Run: headless pygame with SDL's dummy video driver; simulated clock (each Clock.tick advances the game by its frame time, no real sleeping); random seed 0; keys injected as events and as key.get_pressed() state; no mouse input.
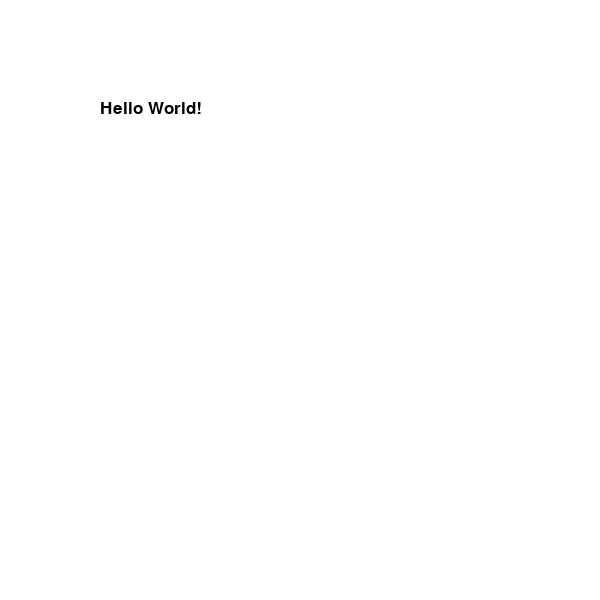
Frame 1 of 4 · flips 1–60 · no input
Frame 2 of 4 · flips 61–180 · tapped SPACE, RETURN · held RIGHT (→), D · screen unchanged from frame 1, image omitted
Frame 3 of 4 · flips 181–300 · held DOWN (↓), S · screen unchanged from frame 2, image omitted
Frame 4 of 4 · flips 301–420 · held LEFT (←), A, UP (↑), W · screen unchanged from frame 3, image omitted

The pygame program that drew these frames:

import pygame, sys
from pygame.locals import *

pygame.init()

#Define some constants we'll need
WHITE = (255, 255, 255) #This is a tuple which contains RGB
                        #(Red,Green,Blue) values
RED   = ( 255 ,  0  ,   0)
GREEN = (   0 , 255 ,   0)
BLUE  = (   0 ,  0  , 255)
BLACK = (   0 ,  0  ,   0)

WIDTH, HEIGHT = 600, 600
SCREEN = pygame.display.set_mode((WIDTH, HEIGHT))

pygame.display.set_caption('First "Game"')

#position of text
top_left_x = top_left_y = 100

#Load font
font_size = 25
my_font = pygame.font.SysFont('Times New Roman', font_size)

#Render text
my_text = my_font.render('Hello World!', 1, BLACK)

while True:

    SCREEN.fill(WHITE) #At each iteration of the game loop,
                       #the screen is white washed

    '''
    Outputting the text onto the screen.
    The text will read, 'Hello World!' and will be in
    the font Times New Roman and size 25.
    It will read left-to-right starting from the position (100,100)
    '''
    SCREEN.blit(my_text, (top_left_x, top_left_y))
    
    for event in pygame.event.get():
        if event.type == QUIT:
            pygame.quit()
            sys.exit()

    keys = pygame.key.get_pressed() #This gets all the keys that have been pressed

    if keys[K_UP]:
        pass #Do something. Most likely movement upwards for player 1.
    if keys[K_w]:
        pass #Do something. Most likely movement upwards for player 2.

    pygame.display.update()
